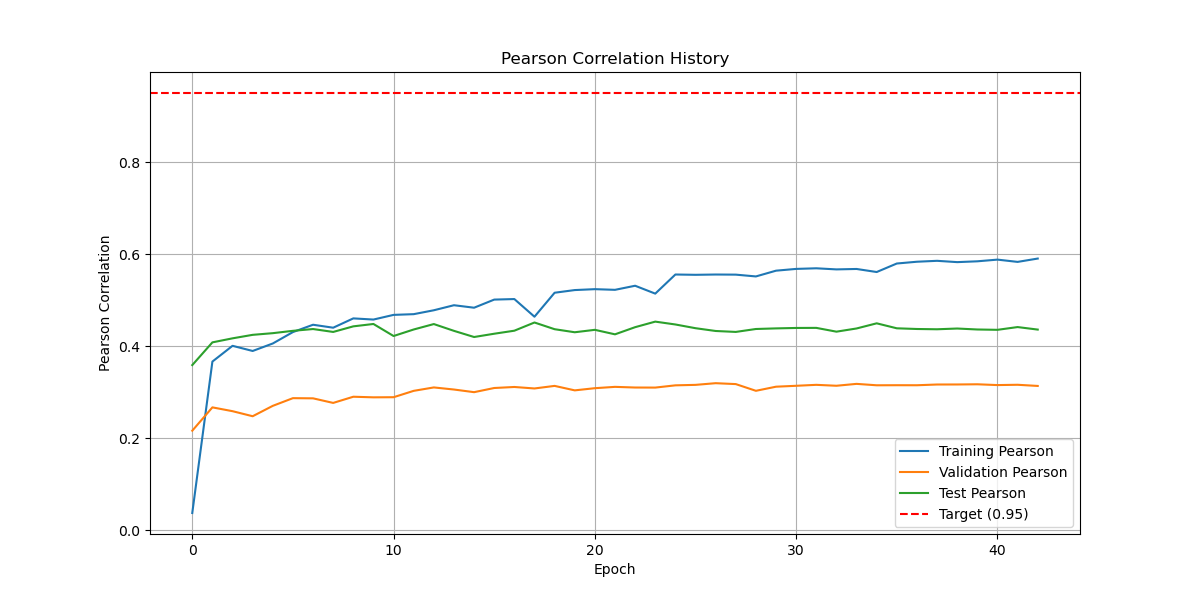

Values plotted in this chart, from the file beside it:
train, validation, test
3.792676420541458981e-02, 2.166753911611157268e-01, 3.591363730367346241e-01
3.667511604687819782e-01, 2.673111156854053871e-01, 4.084712194406520114e-01
4.009783801753800669e-01, 2.590280320349748755e-01, 4.172303402690792362e-01
3.897797646939972771e-01, 2.480598720340094487e-01, 4.248108024371576308e-01
4.060483113178744441e-01, 2.706288331086560417e-01, 4.284483920384047351e-01
4.308167823367852201e-01, 2.873109157300214322e-01, 4.335364658403222937e-01
4.467438982837453887e-01, 2.869242652455349374e-01, 4.374165492588744653e-01
4.403100436151055064e-01, 2.769719528437915024e-01, 4.311139081639044912e-01
4.605400385198132884e-01, 2.904058472816627434e-01, 4.432494981685074498e-01
4.580076042215304732e-01, 2.891073569836937751e-01, 4.484075393349660765e-01
4.681598370966165712e-01, 2.893684149082518808e-01, 4.222667962388553797e-01
4.697175582201484345e-01, 3.032000144697468702e-01, 4.364412259500025648e-01
4.781864208587546794e-01, 3.106064116401673347e-01, 4.482379013607699081e-01
4.891332102936950532e-01, 3.060728341272572206e-01, 4.334770881558902555e-01
4.837363967295051359e-01, 3.003175972599032018e-01, 4.201017478848325659e-01
5.013530415690808928e-01, 3.093779708742272483e-01, 4.272336675560458041e-01
5.025252843900366306e-01, 3.115889150930502005e-01, 4.338080425913514171e-01
4.641705859093311903e-01, 3.083691199910373881e-01, 4.516125684429416753e-01
5.162418078608768113e-01, 3.139514684025286329e-01, 4.370553754115160117e-01
5.220476851477159341e-01, 3.042439649589654405e-01, 4.304329238081994191e-01
5.240136775421104787e-01, 3.089609535724056055e-01, 4.356996964006982220e-01
5.225616481746705455e-01, 3.118538471995922490e-01, 4.259226019656768281e-01
5.314357280300364694e-01, 3.104121736696259792e-01, 4.414615132045515145e-01
5.143218199752993547e-01, 3.102780335755982999e-01, 4.535144491508893427e-01
5.558395153135288203e-01, 3.151518744844602482e-01, 4.473207597336829044e-01
5.551767322098302149e-01, 3.161746160514533610e-01, 4.392366641139759942e-01
5.558068925230529311e-01, 3.198242974899351276e-01, 4.331814192301127187e-01
5.555486741337578582e-01, 3.178635834659103709e-01, 4.311495262213408397e-01
5.516545033643899254e-01, 3.032837764515625145e-01, 4.375084287208479972e-01
5.641512239485180213e-01, 3.122046766729870138e-01, 4.388238069424644783e-01
5.680021738224578787e-01, 3.141772575625243480e-01, 4.397635773470452425e-01
5.693284953378058288e-01, 3.162487037041094018e-01, 4.399421244915385776e-01
5.669417319191280002e-01, 3.142430606184743458e-01, 4.317071700830114045e-01
5.678567054152781068e-01, 3.183387142793240865e-01, 4.386408321125555565e-01
5.612381884434624046e-01, 3.152759652249663147e-01, 4.498276763542548018e-01
5.797129937311321646e-01, 3.154280790444809468e-01, 4.390144214018891211e-01
5.835796344162335059e-01, 3.153526821854809592e-01, 4.375140468101267333e-01
5.855741528340420166e-01, 3.169516041142432239e-01, 4.369100840162008503e-01
5.827175095196551746e-01, 3.170344128458667532e-01, 4.385311334948960860e-01
5.845008768263117993e-01, 3.174476941307622924e-01, 4.364389915771775819e-01
5.881663411231432548e-01, 3.157162762568631598e-01, 4.357047141240315002e-01
5.832227700246377378e-01, 3.163834421458324164e-01, 4.416987346527416203e-01
5.904787974123119065e-01, 3.138487209889069818e-01, 4.362382148044552932e-01
